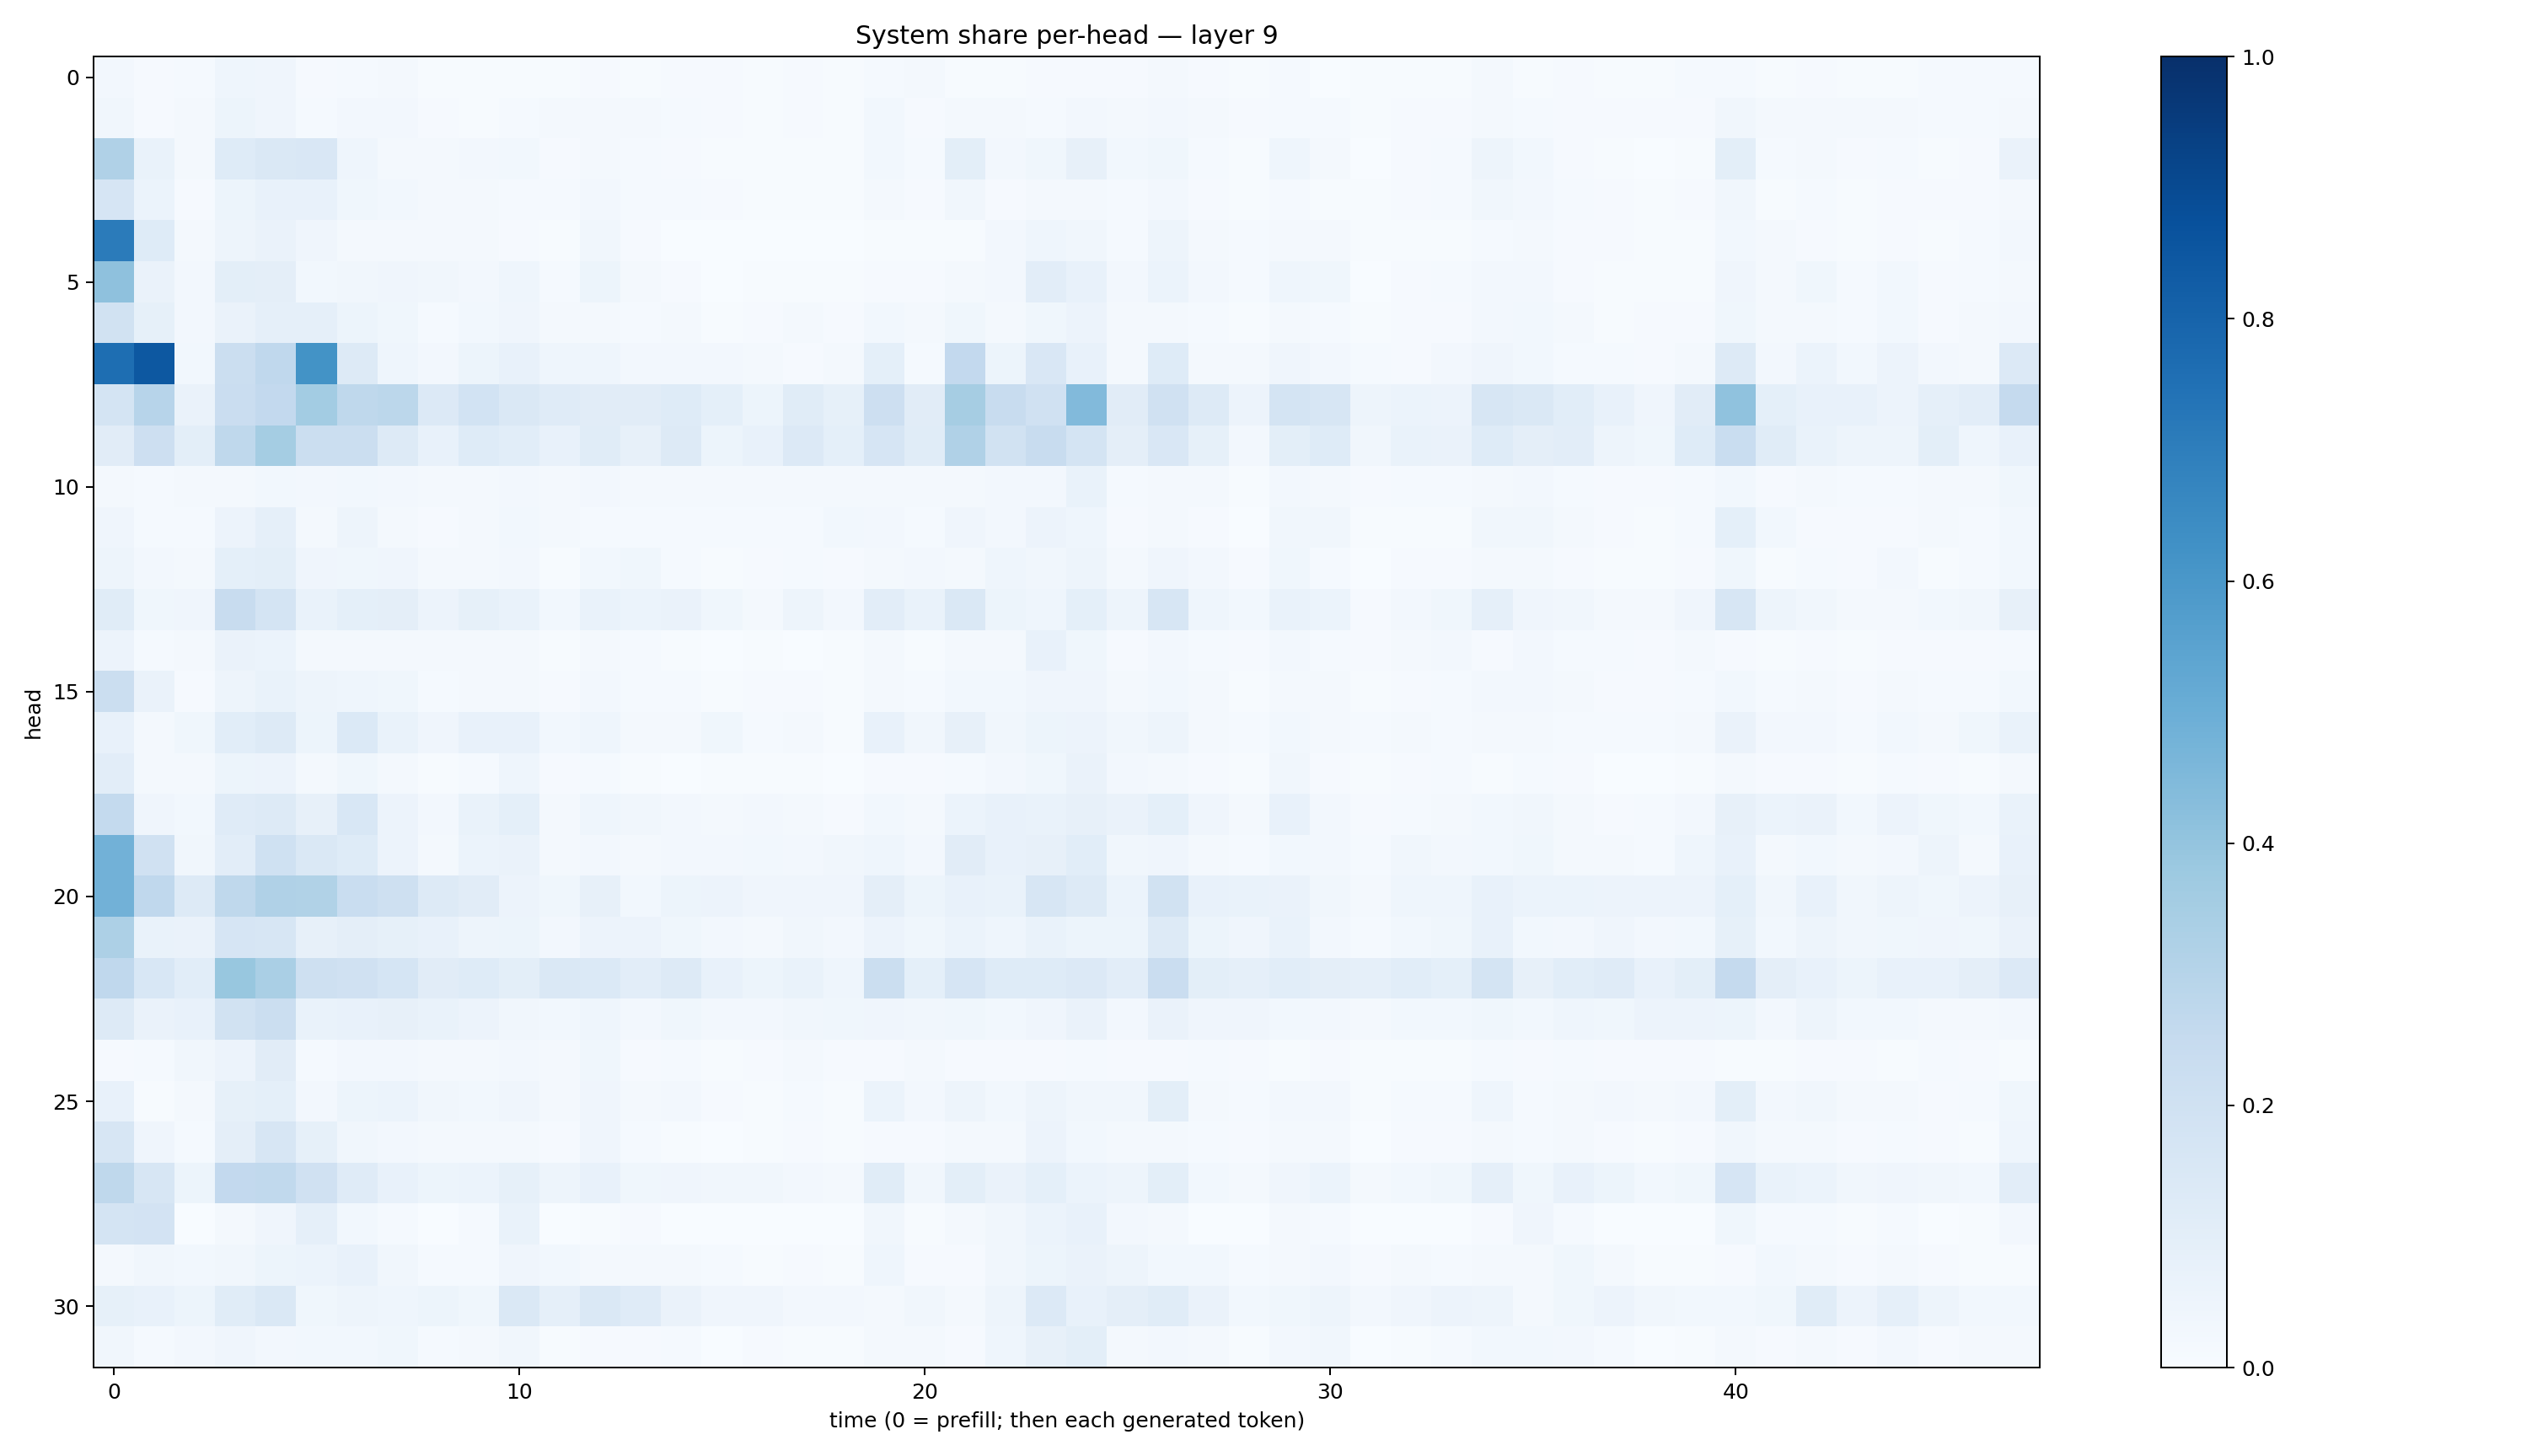

Data behind this chart, as committed beside it:
0.023829388, 0.007816016, 0.015315504, 0.04606558, 0.042204194, 0.009045055, 0.015205751, 0.0209997, 0.0077434406, 0.006991331, 0.007659372, 0.0073130936, 0.007876278, 0.006300604, 0.0080116615, 0.009523392, 0.0067998725, 0.010108251, 0.0062769344, 0.01290192, 0.01636475, 0.0048221247, 0.0071847616, 0.010374906
0.03357, 0.007981, 0.01956, 0.05114, 0.04212, 0.013, 0.02472, 0.02437, 0.009186, 0.006484, 0.01555, 0.02006, 0.01609, 0.01634, 0.01225, 0.008173, 0.005851, 0.009674, 0.007256, 0.02821, 0.01111, 0.01656, 0.02036, 0.01365
0.3185, 0.06657, 0.01845, 0.1236, 0.1424, 0.1495, 0.04561, 0.01978, 0.02031, 0.02599, 0.02736, 0.008312, 0.02174, 0.015, 0.01141, 0.005061, 0.005251, 0.007234, 0.005486, 0.02766, 0.01313, 0.09935, 0.02558, 0.03876
0.166, 0.06212, 0.009962, 0.05086, 0.075, 0.07609, 0.03829, 0.03038, 0.02023, 0.01801, 0.01434, 0.01193, 0.02456, 0.01223, 0.0124, 0.01112, 0.006151, 0.005173, 0.005607, 0.02233, 0.01015, 0.03172, 0.01091, 0.01567
0.7071, 0.1244, 0.01647, 0.04905, 0.06363, 0.04129, 0.02134, 0.01695, 0.01717, 0.01838, 0.01171, 0.004842, 0.03362, 0.01116, 0.003309, 0.002686, 0.002913, 0.001377, 0.00133, 0.005605, 0.00401, 0.007756, 0.02349, 0.04564
0.4129, 0.06261, 0.02521, 0.1015, 0.09399, 0.03101, 0.03402, 0.04178, 0.03471, 0.0249, 0.04413, 0.01383, 0.0538, 0.0233, 0.01098, 0.002901, 0.004196, 0.005371, 0.00394, 0.01141, 0.009251, 0.01853, 0.02362, 0.1053
0.1897, 0.08359, 0.02551, 0.0661, 0.087, 0.0864, 0.05251, 0.03643, 0.01537, 0.02947, 0.0398, 0.02084, 0.0229, 0.01543, 0.01712, 0.007686, 0.009992, 0.01625, 0.01099, 0.03113, 0.02031, 0.03801, 0.02106, 0.03549
0.7603, 0.8441, 0.02957, 0.2233, 0.269, 0.6208, 0.1301, 0.04337, 0.02635, 0.05302, 0.07237, 0.04596, 0.04485, 0.02594, 0.02602, 0.02537, 0.01909, 0.01167, 0.01666, 0.09072, 0.01242, 0.2607, 0.05181, 0.1507
0.1743, 0.2938, 0.06348, 0.2291, 0.2603, 0.359, 0.2707, 0.2775, 0.136, 0.1866, 0.1463, 0.1196, 0.1112, 0.1124, 0.1218, 0.08994, 0.05441, 0.1136, 0.08397, 0.2138, 0.1109, 0.3481, 0.2353, 0.196
0.1132, 0.2144, 0.1004, 0.2712, 0.3525, 0.2225, 0.2213, 0.1327, 0.07084, 0.1226, 0.1077, 0.0704, 0.1133, 0.08149, 0.1281, 0.0538, 0.07485, 0.1329, 0.09248, 0.1649, 0.1142, 0.3184, 0.1902, 0.2406
0.01774, 0.01488, 0.01931, 0.01742, 0.0298, 0.02483, 0.02794, 0.02387, 0.01666, 0.01604, 0.02722, 0.01861, 0.02497, 0.0163, 0.019, 0.0178, 0.01628, 0.0188, 0.01816, 0.02208, 0.01575, 0.01747, 0.0271, 0.0237
0.03958, 0.01256, 0.01473, 0.05601, 0.0887, 0.01852, 0.05052, 0.01985, 0.01008, 0.01909, 0.02774, 0.01635, 0.01186, 0.01212, 0.01527, 0.01209, 0.01242, 0.01394, 0.0292, 0.02594, 0.0141, 0.04003, 0.02575, 0.05859
0.04845, 0.02423, 0.0178, 0.09006, 0.1008, 0.03989, 0.03753, 0.04159, 0.02061, 0.01831, 0.02359, 0.004126, 0.02931, 0.03621, 0.01211, 0.007158, 0.008734, 0.01517, 0.009185, 0.01887, 0.0236, 0.01767, 0.04489, 0.03429
0.1141, 0.03828, 0.03959, 0.2413, 0.1783, 0.07004, 0.0915, 0.09707, 0.05712, 0.08515, 0.06731, 0.03095, 0.06799, 0.06051, 0.06424, 0.03535, 0.01966, 0.0493, 0.02499, 0.1048, 0.07004, 0.1463, 0.05207, 0.04555
0.05671, 0.01503, 0.01645, 0.063, 0.05882, 0.02154, 0.0192, 0.02282, 0.0219, 0.01709, 0.01911, 0.007016, 0.0173, 0.01432, 0.006219, 0.00362, 0.004839, 0.003117, 0.005549, 0.01725, 0.006506, 0.01705, 0.02009, 0.07792
0.2255, 0.06315, 0.01082, 0.05029, 0.06694, 0.04984, 0.0438, 0.03715, 0.01296, 0.02094, 0.02044, 0.008338, 0.02345, 0.01561, 0.01361, 0.007299, 0.009275, 0.008226, 0.005912, 0.01755, 0.01274, 0.02958, 0.03106, 0.04053
0.07309, 0.01593, 0.0371, 0.1069, 0.1327, 0.05115, 0.14, 0.06823, 0.04141, 0.07541, 0.07597, 0.03079, 0.04315, 0.01813, 0.01811, 0.03653, 0.0156, 0.01822, 0.007587, 0.07406, 0.03229, 0.08106, 0.03396, 0.05106
0.1024, 0.02136, 0.02153, 0.05291, 0.0578, 0.02253, 0.03629, 0.01759, 0.007609, 0.01486, 0.04569, 0.01021, 0.01314, 0.007174, 0.002553, 0.005965, 0.004476, 0.006343, 0.003439, 0.009591, 0.01107, 0.0155, 0.02629, 0.0362
0.2561, 0.0428, 0.02872, 0.1195, 0.1259, 0.07843, 0.156, 0.05726, 0.02376, 0.06986, 0.09284, 0.01727, 0.04666, 0.03183, 0.02714, 0.02264, 0.02661, 0.01716, 0.00865, 0.02777, 0.02133, 0.05883, 0.07182, 0.06749
0.4816, 0.1961, 0.03444, 0.1031, 0.2009, 0.1428, 0.1237, 0.05817, 0.01995, 0.06182, 0.0654, 0.0173, 0.02352, 0.01955, 0.02704, 0.02482, 0.02946, 0.0257, 0.0321, 0.04658, 0.02685, 0.1125, 0.07137, 0.07898
0.4825, 0.2661, 0.1311, 0.2721, 0.3167, 0.3152, 0.2338, 0.2088, 0.129, 0.1108, 0.05814, 0.03618, 0.0796, 0.03041, 0.05144, 0.05574, 0.04219, 0.03965, 0.04168, 0.09478, 0.05163, 0.07249, 0.06672, 0.158
0.3263, 0.06676, 0.06296, 0.1665, 0.1633, 0.08008, 0.09384, 0.08474, 0.07077, 0.04972, 0.0525, 0.0266, 0.05676, 0.05513, 0.03813, 0.02607, 0.02341, 0.03359, 0.02501, 0.05551, 0.03843, 0.05924, 0.04315, 0.07005
0.2669, 0.155, 0.1062, 0.3877, 0.3387, 0.2103, 0.1954, 0.1716, 0.1099, 0.1213, 0.09876, 0.1461, 0.1381, 0.1027, 0.1285, 0.07336, 0.05444, 0.0667, 0.04627, 0.2203, 0.09081, 0.1645, 0.1234, 0.1215
0.1291, 0.06492, 0.07125, 0.1895, 0.2205, 0.06665, 0.07745, 0.07939, 0.06879, 0.05804, 0.03371, 0.02779, 0.04563, 0.02685, 0.03734, 0.02633, 0.02359, 0.03479, 0.03731, 0.03961, 0.03141, 0.03517, 0.03029, 0.04001
0.009651, 0.01175, 0.03208, 0.05702, 0.1124, 0.01495, 0.02613, 0.02538, 0.02154, 0.01904, 0.02552, 0.01969, 0.03674, 0.01085, 0.01277, 0.006874, 0.01093, 0.01607, 0.01141, 0.007943, 0.01814, 0.008252, 0.009492, 0.01156
0.07636, 0.006121, 0.02098, 0.08292, 0.09128, 0.02473, 0.05222, 0.05867, 0.03512, 0.02847, 0.03928, 0.01923, 0.04276, 0.01806, 0.02489, 0.009682, 0.007261, 0.01189, 0.007427, 0.06085, 0.02518, 0.0473, 0.03064, 0.04822
0.1575, 0.04224, 0.01225, 0.0942, 0.1567, 0.08244, 0.03507, 0.02468, 0.02329, 0.02109, 0.02148, 0.00961, 0.04204, 0.01343, 0.004618, 0.003651, 0.004643, 0.00814, 0.006317, 0.009719, 0.01139, 0.02158, 0.02342, 0.05657
0.2725, 0.1635, 0.05414, 0.2587, 0.2618, 0.1957, 0.1179, 0.07412, 0.05117, 0.05889, 0.08286, 0.04855, 0.07696, 0.03746, 0.04075, 0.03312, 0.03297, 0.02572, 0.02045, 0.1146, 0.03295, 0.1007, 0.06598, 0.09155
0.179, 0.1801, 0.002697, 0.02118, 0.04081, 0.08904, 0.02794, 0.01231, 0.003282, 0.01398, 0.06942, 0.001822, 0.006604, 0.008867, 0.003689, 0.001096, 0.002736, 0.001672, 0.003301, 0.03283, 0.005355, 0.01724, 0.03512, 0.06097
0.02214, 0.03249, 0.02867, 0.03263, 0.05332, 0.06007, 0.07685, 0.03481, 0.01328, 0.01536, 0.04191, 0.02986, 0.02068, 0.02097, 0.02199, 0.01186, 0.006827, 0.009066, 0.004042, 0.04423, 0.008545, 0.01095, 0.0347, 0.0511
0.08394, 0.07077, 0.05445, 0.1152, 0.1473, 0.03692, 0.04822, 0.04612, 0.05456, 0.03737, 0.1441, 0.08835, 0.1468, 0.1194, 0.06484, 0.04039, 0.04187, 0.02689, 0.02714, 0.01872, 0.03337, 0.02139, 0.0495, 0.1335
0.03447, 0.012, 0.02453, 0.03991, 0.02684, 0.02975, 0.02807, 0.0362, 0.01294, 0.02072, 0.03182, 0.004227, 0.01162, 0.01075, 0.01191, 0.002014, 0.008719, 0.005063, 0.006086, 0.01913, 0.0177, 0.00815, 0.04579, 0.08146
